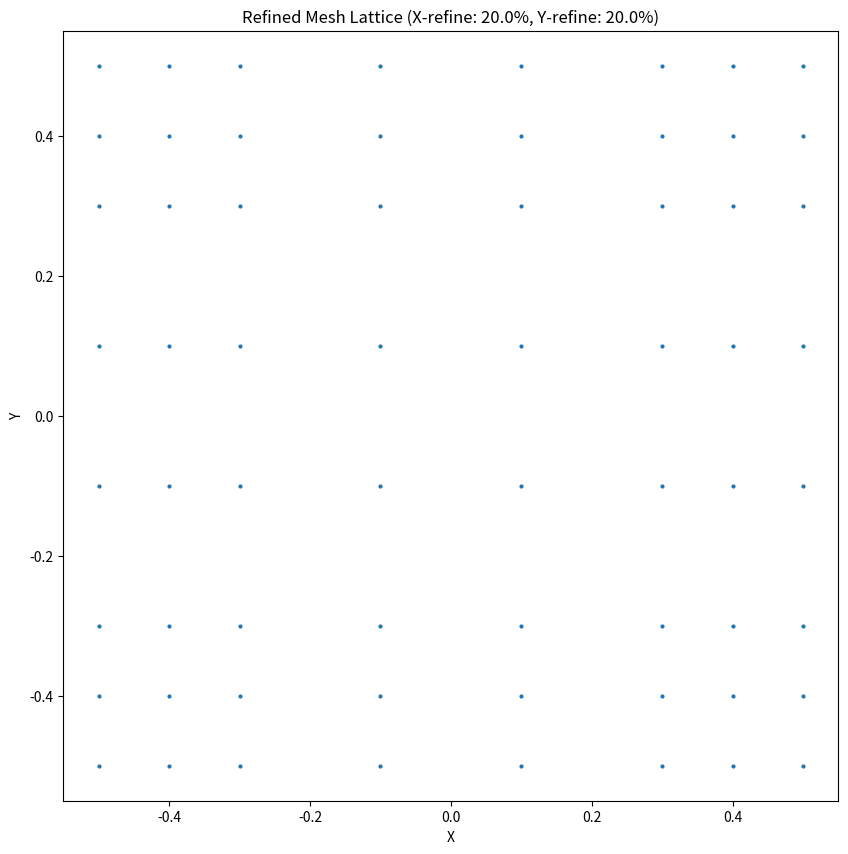

Reproduce this figure in Python.
#!/usr/bin/pyton3
# %%
from __future__ import annotations

import matplotlib.pyplot as plt
import numpy as np


# %%
class Mesh:
    def __init__(
        self,
        lx,
        ly,
        dx_fine,
        dy_fine,
        dx_coarse,
        dy_coarse,
        x_refine_percent=10.,
        y_refine_percent=10.,
    ):
        self.lx = lx
        self.ly = ly
        self.dx_coarse = dx_coarse
        self.dy_coarse = dy_coarse
        self.dx_fine = dx_fine
        self.dy_fine = dy_fine
        self.x_refine_percent = x_refine_percent
        self.y_refine_percent = y_refine_percent

        self.create_mesh()
        self.delta_x_y()

    def create_mesh(self):
        # Create a coarse grid
        x_coarse = np.linspace(
            -self.lx / 2.0,
            self.lx / 2.0,
            int(self.lx / self.dx_coarse) + 1,
        )
        y_coarse = np.linspace(
            -self.ly / 2.0,
            self.ly / 2.0,
            int(self.ly / self.dy_coarse) + 1,
        )

        # Create a finer grid
        x_fine = np.linspace(
            -self.lx / 2.0,
            self.lx / 2.0,
            int(self.lx / self.dx_fine) + 1,
        )
        y_fine = np.linspace(
            -self.ly / 2.0,
            self.ly / 2.0,
            int(self.ly / self.dy_fine) + 1,
        )

        ix_fine_right = np.where(
            x_fine >= x_fine[0] + self.lx *
            (1.0 - self.x_refine_percent / 100.0),
        )[0]

        ix_fine_left = np.where(
            x_fine <= x_fine[0] + self.lx * (self.x_refine_percent / 100.0),
        )[0]

        iy_fine_top = np.where(
            y_fine >= y_fine[0] + self.ly *
            (1.0 - self.y_refine_percent / 100.0),
        )[0]

        iy_fine_bottom = np.where(
            y_fine <= y_fine[0] + self.ly * (self.y_refine_percent / 100.0),
        )[0]

        ix_middle = np.where(
            (
                (
                    x_coarse > x_coarse[0] + self.lx *
                    (self.x_refine_percent / 100.0)
                )
                & (
                    x_coarse
                    < x_coarse[0] + self.lx * (1.0 - self.x_refine_percent / 100.0)
                )
            ),
        )[0]
        # print(f'ix_middle = {ix_middle}')

        iy_middle = np.where(
            (
                (
                    y_coarse > y_coarse[0] + self.ly *
                    (self.y_refine_percent / 100.0)
                )
                & (
                    y_coarse
                    < y_coarse[0] + self.ly * (1.0 - self.y_refine_percent / 100.0)
                )
            ),
        )[0]

        # Combine coarse and fine grids
        # refined :
        x = np.concatenate(
            (x_fine[ix_fine_left], x_coarse[ix_middle], x_fine[ix_fine_right]),
        )
        y = np.concatenate(
            (y_fine[iy_fine_bottom], y_coarse[iy_middle], y_fine[iy_fine_top]),
        )
        print(f'ix_fine_right : {ix_fine_right}')
        print(f'ix_fine_left : {ix_fine_left}')
        print(f'ix_middle : {ix_middle}')
        # non refined :
        # x = np.linspace(-self.lx/2.,self.lx/2.,int(self.lx/self.dx_fine)+1)
        # y = np.linspace(-self.ly/2.,self.ly/2.,int(self.ly/self.dy_fine)+1)

        #
        # x1 = np.geomspace(-self.lx/2.,-self.dx_coarse/2.)
        # x2 = np.geomspace(self.dx_fine/2.,self.lx/2.)
        # #
        # x1 = np.logspace(-self.lx/2.,-self.dx_coarse/2.,base=100.*self.lx)
        # n = 1.
        # x2 = np.logspace(self.dx_fine/2.,self.lx/2.,num=20, base= dx_fine/10.)
        # x2 = x2 * ((self.lx/2.) / np.max(np.abs(x2)) )
        # x2 = np.flip(x2)
        # x2 = np.insert(x2,0,self.dx_fine)
        # print(f'x2[0] = {x2[0]}')
        # print(f'self.dx_fine = {self.dx_fine}')
        # print(f'self.dx_coarse = {self.dx_coarse}')
        # print(f'x2[-1] = {x2[-1]}')
        #
        # plt.scatter(np.linspace(self.dx_fine,1.,len(x1)),x1)
        # plt.show()
        # plt.scatter(np.linspace(0.,1.,len(x2)),x2)
        # plt.show()

        # N = 20

        # # x1 = np.logspace(0.1, 1, N, endpoint=True)
        # x1 = np.logspace(0., 1, N, endpoint=True)

        # x2 = np.logspace(0.1, 1, N, endpoint=False)

        # x1 = x1 * ((self.lx/2.) / np.max(np.abs(x1)) )

        # y = np.zeros(N)

        # plt.plot(x1, y, 'o')

        # # plt.plot(x2, y + 0.5, 'o')

        # plt.ylim([-0.5, 1])
        # (-0.5, 1)

        # plt.show()

        # print(x1[0])
        # print(x1[-1])
        # print(f'y = {dy}')
        # Create meshgrid
        # self.X, self.Y = np.meshgrid(x, y)
        self.X, self.Y = np.meshgrid(x, y, indexing='ij')
        self.nx = len(x)
        self.ny = len(y)
        # get the points positions grid :
        # positions = np.vstack([self.X.ravel(), self.Y.ravel()])
        # self.X_pos = positions[0].reshape(len(x),len(y))
        # self.Y_pos = positions[1].reshape(len(x),len(y))
        # self.X_calc, self.Y_calc = np.mgrid
        # interior points :
        self.interior_X, self.interior_Y = np.meshgrid(x[1:-1], y[1:-1])
        # print(self.X.shape)

    # x delta to the right neghbor :
    def delta_x_y(self):
        # x-distance to the left and right nodes :
        # delta_x_minus = np.abs(self.X[:, 1:] - self.X[:, :-1])
        # delta_x_plus = delta_x_minus
        delta_x_minus = np.abs(self.X[1:, :] - self.X[:-1, :])
        delta_x_plus = delta_x_minus
        # retrieving the values at the boundaries :
        # --> creating the shift
        #   retrieve last value of minus distance array :
        #   retrieve first value of plus distance array :
        self.delta_x_minus = delta_x_minus[:-1, :]
        self.delta_x_plus = delta_x_plus[1:, :]
        # y-distance to the minus and plus nodes :
        # delta_y_minus = np.abs(self.Y[1:, :] - self.Y[:-1, :])
        delta_y_minus = np.abs(self.Y[:, 1:] - self.Y[:, :-1])
        delta_y_plus = delta_y_minus
        # retrieving the values at the boundaries :
        # --> creating the shift
        #   retrieve last value of minus distance array :
        #   retrieve last value of plus distance array :
        # self.delta_y_minus = delta_y_minus[:-1, :]
        # self.delta_y_plus = delta_y_plus[1:, :]
        self.delta_y_minus = delta_y_minus[:, :-1]
        self.delta_y_plus = delta_y_plus[:, 1:]

        # np.round(self.delta_x_minus, int(np.abs(np.log10(np.min(self.delta_x_minus)))) + 1)
        # np.round(self.delta_x_plus, int(np.abs(np.log10(np.min(self.delta_x_plus)))) + 1)
        # np.round(self.delta_y_minus, int(np.abs(np.log10(np.min(self.delta_y_minus)))) + 1)
        # np.round(self.delta_y_plus, int(np.abs(np.log10(np.min(self.delta_y_plus)))) + 1)
    def visualize(self):
        plt.figure(figsize=(10, 10))

        # plt.plot(self.X[:, ::-1], self.Y[:, ::-1], 'k-', linewidth=0.5)

        # Plot horizontal lines
        plt.scatter(self.X.ravel(), self.Y.ravel(), s=4)

        plt.xlabel('X')
        plt.ylabel('Y')
        plt.title(
            f'Refined Mesh Lattice (X-refine: {self.x_refine_percent}%, Y-refine: {self.y_refine_percent}%)',
        )
        # plt.axis('off')
        plt.show()


if __name__ == '__main__':
    # Example usage
    lx = 1.0
    ly = 1.0
    dx_fine = 0.1
    dy_fine = 0.1
    dx_coarse = 2. * dx_fine
    dy_coarse = 2. * dy_fine
    x_refine_percent = 20.
    y_refine_percent = 20.

    mesh = Mesh(
        lx=lx,
        ly=ly,
        dx_fine=dx_fine,
        dy_fine=dy_fine,
        dx_coarse=dx_coarse,
        dy_coarse=dy_coarse,
        x_refine_percent=x_refine_percent,
        y_refine_percent=x_refine_percent,
    )

    mesh.visualize()


# %%
